Run: headless pygame with SDL's dummy video driver; simulated clock (each Clock.tick advances the game by its frame time, no real sleeping); random seed 0; keys injected as events and as key.get_pressed() state; no mouse input.
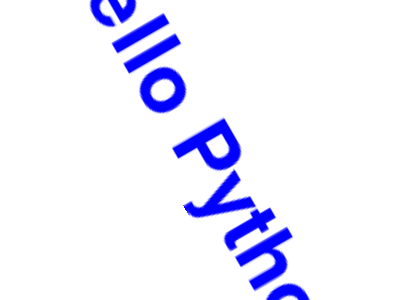
Frame 1 of 4 · flips 1–60 · no input
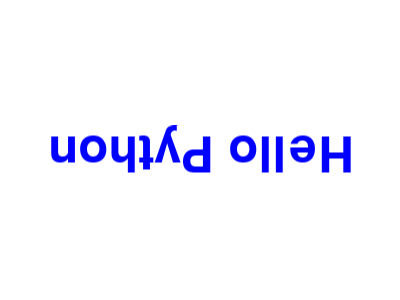
Frame 2 of 4 · flips 61–180 · tapped SPACE, RETURN · held RIGHT (→), D
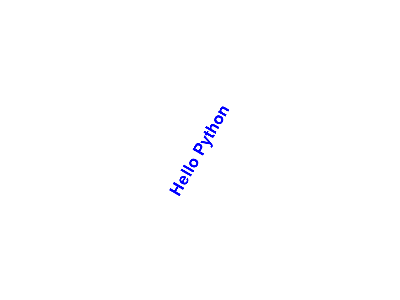
Frame 3 of 4 · flips 181–300 · held DOWN (↓), S
Frame 4 of 4 · flips 301–420 · held LEFT (←), A, UP (↑), W · screen same as frame 1, image omitted

The pygame program that drew these frames:

#! /usr/local/bin/python

# Python 3.5.1

#-------------------------------------
# import
#-------------------------------------
import sys

# pygame系
import pygame
# pygameの定数はpygame.localsに入っている
from pygame.locals import QUIT


#-------------------------------------
# 定数
#-------------------------------------
# FPSクロック（1秒間に何回処理するか）
FPS_TIMES = 30


#-------------------------------------
# 初期処理
#-------------------------------------
# pygame初期化
pygame.init()

# ウィンドウ
w = pygame.display.set_mode((400, 300))

# ウィンドウのタイトル（タイトルバーに表示）
pygame.display.set_caption("My First Window")

# クロックオブジェクト
fpsclock = pygame.time.Clock()


#-------------------------------------
# 回転しながら文字を出す
#-------------------------------------
def main():
    
    # フォントオブジェクト作成
    # 「フォントオブジェクト＝画像」と思っていい
    sysfont = pygame.font.SysFont(None,72)
    msg = sysfont.render("Hello Python", True, (0,0,255))
    # フォントオブジェクトの四角エリアとその中心設定
    # msg_rectは画像のオブジェクトと同一と思っていい
    msg_rect = msg.get_rect()
    theta = 0
    scale = 1
    
    #-------------------------------------
    # メインループ
    #-------------------------------------
    while True:
        for event in pygame.event.get(QUIT):
            # イベントキューからイベントを取得
            # 閉じるボタンが押されたイベント発生
            pygame.quit()
            sys.exit()
        
        #-------------------------------------
        # 画面塗り潰し（真っ白）
        #-------------------------------------
        w.fill((255,255,255))
        
        
        #-------------------------------------
        # ～処理～↓
        #-------------------------------------
        theta += 5
        scale = (theta % 360) / 180
        # rotozoom
        # Surfaceの変換を伴う画像の拡大縮小、回転を行います。
        # pygame.transform.rotozoom(Surface, angle, scale): return Surface
        # angle：回転角度
        # scale：ズーム倍率
        # http://westplain.sakuraweb.com/translate/pygame/Transform.cgi#pygame.transform.rotozoom
        tmp_msg = pygame.transform.rotozoom(msg, theta, scale)
        tmp_rect = tmp_msg.get_rect()
        tmp_rect.center = (200,150)
        w.blit(tmp_msg, tmp_rect)
        #-------------------------------------
        # ～処理～↑
        #-------------------------------------
        
        
        #-------------------------------------
        # 画面更新
        #-------------------------------------
        pygame.display.update()
        
        #-------------------------------------
        # FPS CLOCK
        #-------------------------------------
        fpsclock.tick(FPS_TIMES)
        


#-------------------------------------
# メイン時のみmain()関数コール
#-------------------------------------
if __name__ == '__main__':
    main()
